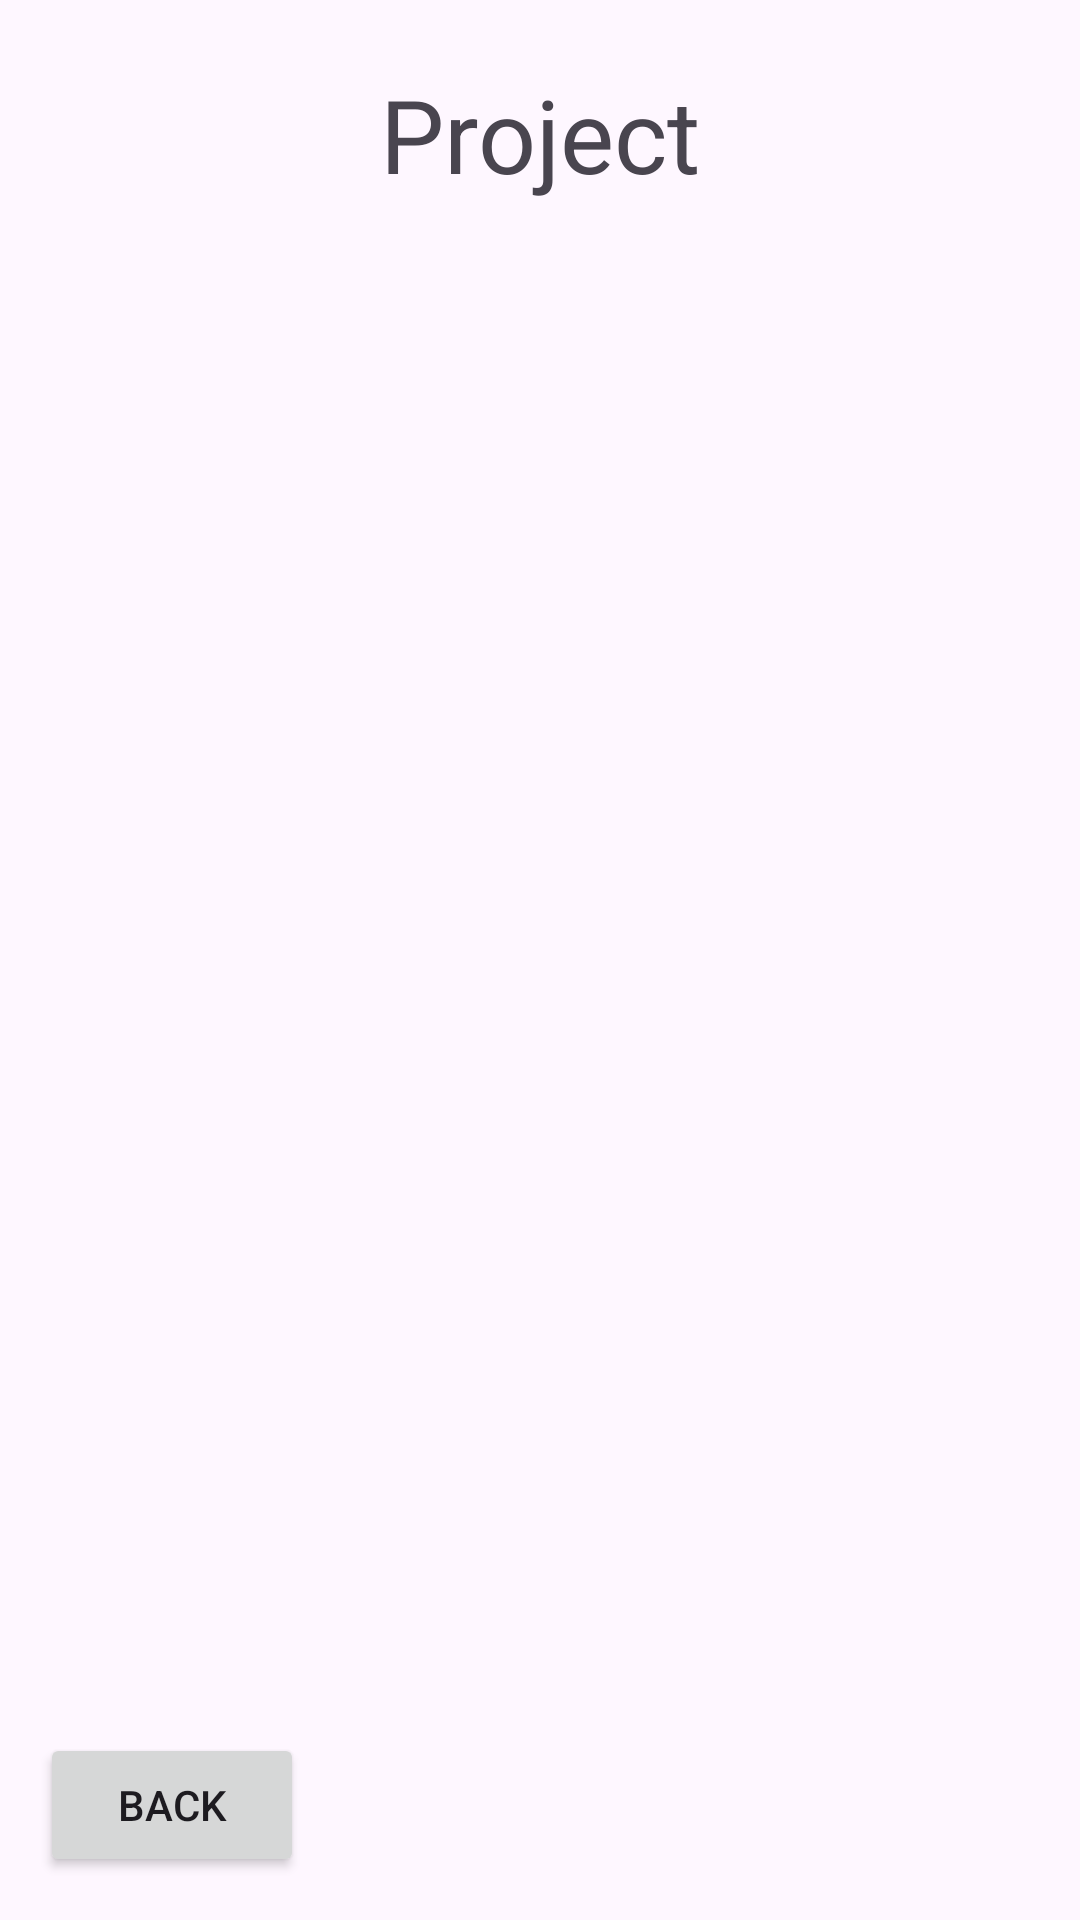

Reconstruct the res/layout file that produces this screen, plus the resources it refers to.
<!-- AndroidManifest.xml: application theme Theme.Cpe -->
<!-- res/layout/activity_project.xml -->
<?xml version="1.0" encoding="utf-8"?>
<androidx.constraintlayout.widget.ConstraintLayout xmlns:android="http://schemas.android.com/apk/res/android"
    xmlns:app="http://schemas.android.com/apk/res-auto"
    xmlns:tools="http://schemas.android.com/tools"
    android:id="@+id/main"
    android:layout_width="match_parent"
    android:layout_height="match_parent"
    tools:context=".ProjectActivity">

    <Button
        android:id="@+id/button4"
        android:layout_width="wrap_content"
        android:layout_height="wrap_content"
        android:text="Back"
        app:layout_constraintBottom_toBottomOf="parent"
        app:layout_constraintEnd_toEndOf="parent"
        app:layout_constraintHorizontal_bias="0.049"
        app:layout_constraintStart_toStartOf="parent"
        app:layout_constraintTop_toTopOf="parent"
        app:layout_constraintVertical_bias="0.976" />

    <TextView
        android:id="@+id/textView9"
        android:layout_width="wrap_content"
        android:layout_height="wrap_content"
        android:text="Project"
        android:textSize="34sp"
        app:layout_constraintBottom_toBottomOf="parent"
        app:layout_constraintEnd_toEndOf="parent"
        app:layout_constraintStart_toStartOf="parent"
        app:layout_constraintTop_toTopOf="parent"
        app:layout_constraintVertical_bias="0.037" />
</androidx.constraintlayout.widget.ConstraintLayout>
<!-- resources referenced by this layout -->
<resources>
  <style name="Theme.Cpe" parent="Base.Theme.Cpe" />
  <style name="Base.Theme.Cpe" parent="Theme.Material3.DayNight.NoActionBar">
          
          
      </style>
</resources>
